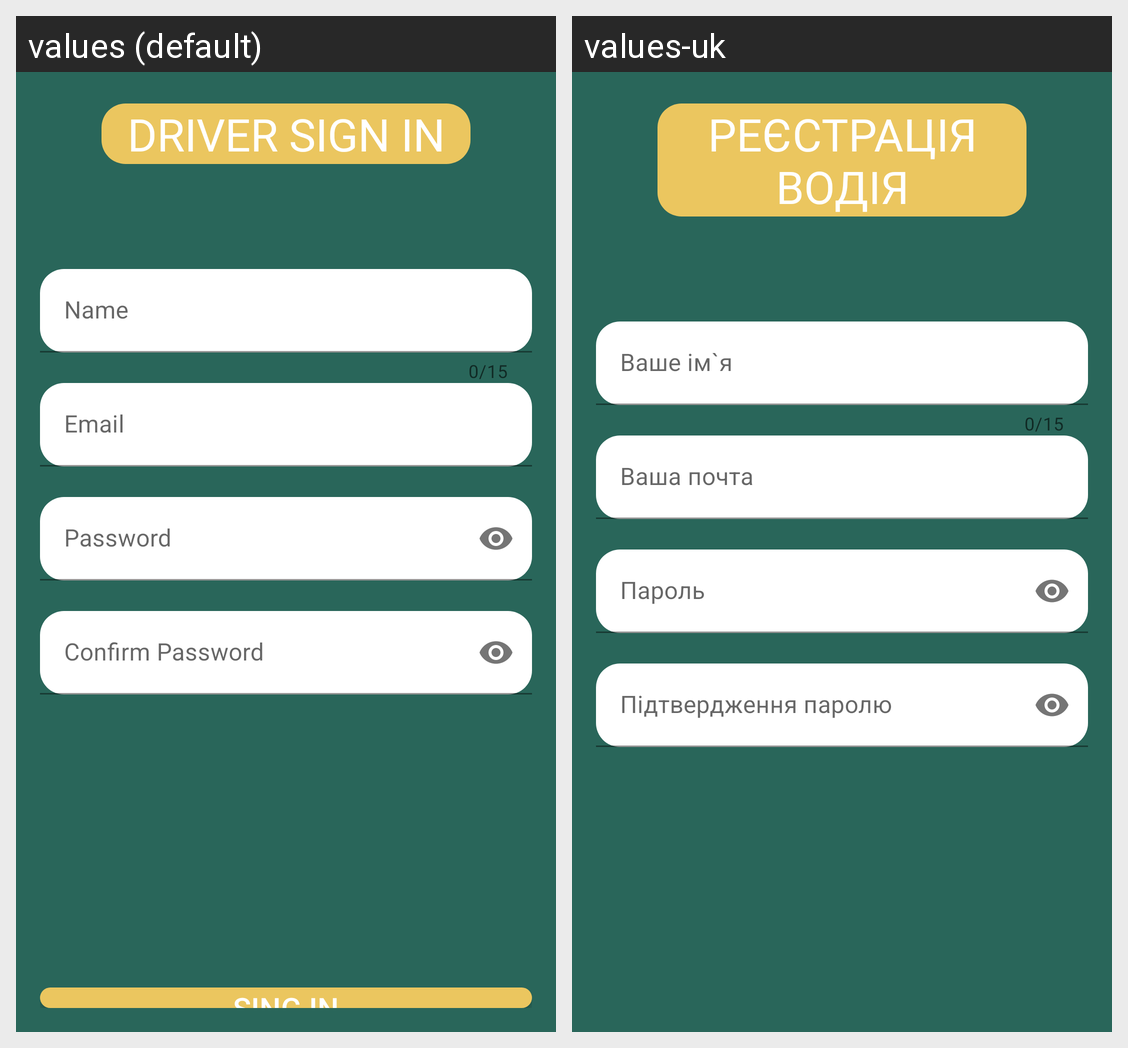

Strings drawn on this Android screen and how each of the app's shown locales translates them:
Android screen res/layout/activity_driver_sign_in.xml rendered under 2 locales, left to right: values (default), values-uk. Device: Nexus 5 (rendered at 1080×1920; each locale shown at half size, 540×960, under a caption strip naming it); theme Theme.TaxiApp.
Strings drawn on this screen, with the default value and each locale's value (text and hints the layout hard-codes, and strings that could not be matched under every locale, appear in the picture but are not listed):

driverSingIn
  values: Driver Sign in
  values-uk: Реєстрація водія

name
  values: Name
  values-uk: Ваше ім`я

email
  values: Email
  values-uk: Ваша почта

password
  values: Password
  values-uk: Пароль

confPassword
  values: Confirm Password
  values-uk: Підтвердження паролю
